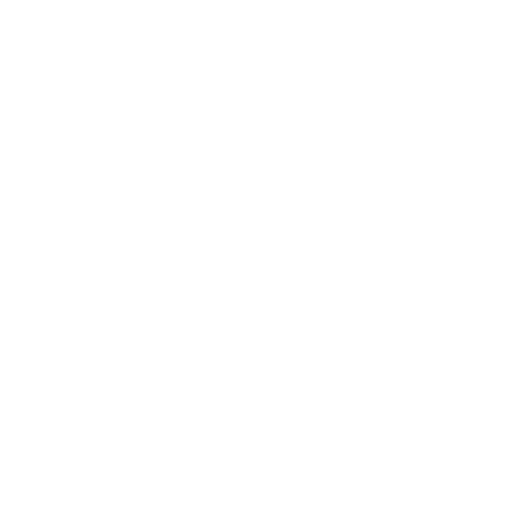
t = 0.00 s
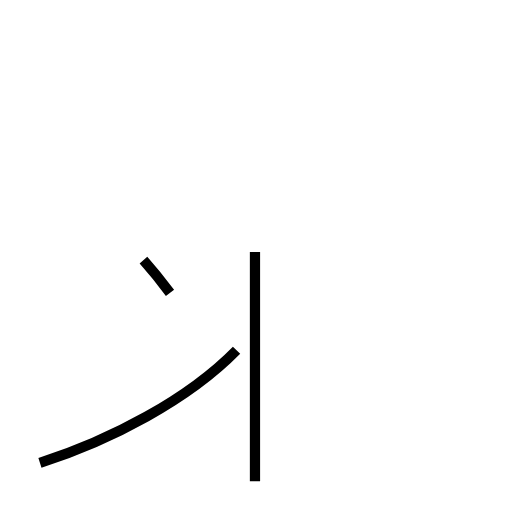
t = 1.47 s
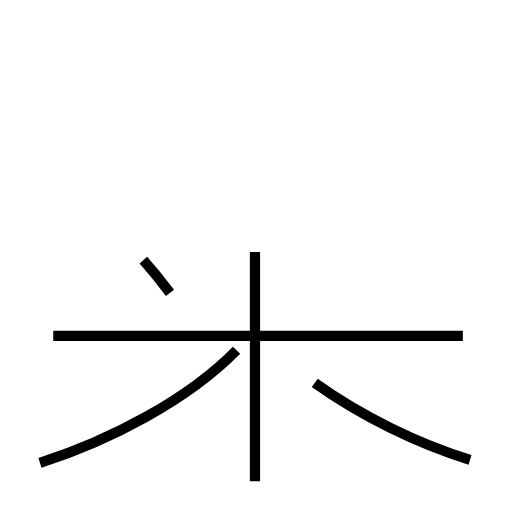
t = 3.18 s
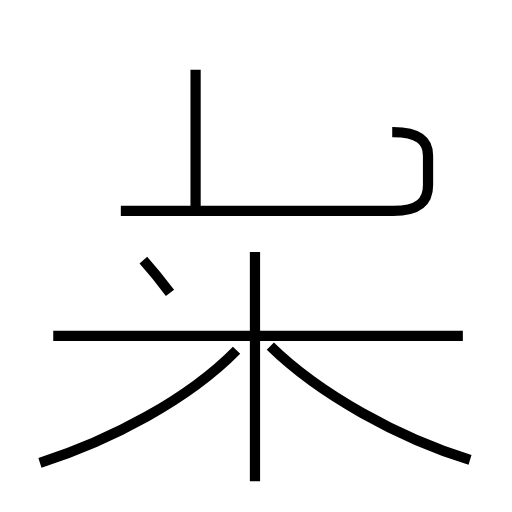
t = 4.93 s
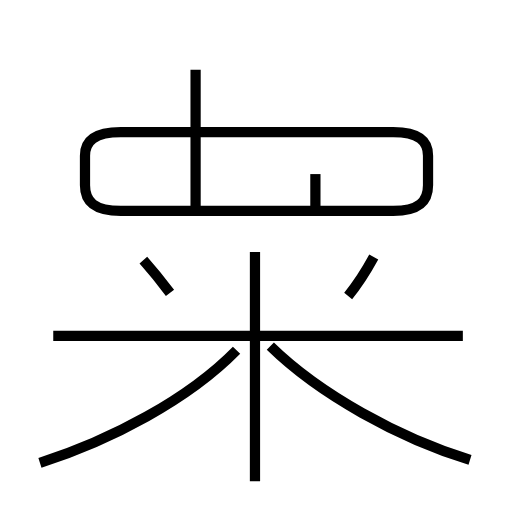
t = 6.34 s
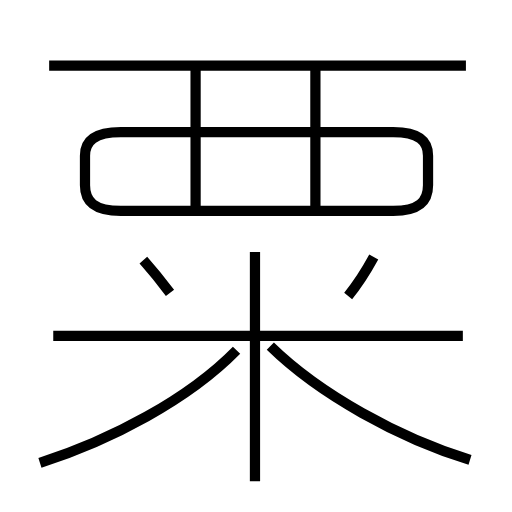
t = 7.86 s

The animated SVG that drew these frames (rendered in a browser with its animation timeline set to each time). Animation: 10 SMIL elements (animate=10); one cycle of 7.86 s.

<?xml version='1.0' encoding='utf-8'?>
<svg viewBox="0.0 -6.0 50.0 50.0" version="1.1" xmlns="http://www.w3.org/2000/svg"><rect x="-1000" y="-1000" width="2000" height="2000" stroke="white" fill="white" /><g style="fill:none;stroke:#000000;stroke-width:1"><path d="M 3.9 1.2 C 10.8 -1.0 18.4 -5.0 23.1 -9.8 " transform="translate(0.0 38.0)" stroke-dasharray="22.324713162014582" stroke-dashoffset="22.324713162014582"><animate attributeName="stroke-dashoffset" from="22.324713162014582" to="0" dur="0.6697413948604375s" begin="0s" fill="freeze" /></path><path d="M 24.9 3.0 L 24.9 -19.4 " transform="translate(0.0 38.0)" stroke-dasharray="22.4" stroke-dashoffset="22.4"><animate attributeName="stroke-dashoffset" from="22.4" to="0" dur="0.6719999999999999s" begin="0.6697413948604375s" fill="freeze" /></path><path d="M 16.6 -15.4 C 16.0 -16.2 14.8 -17.7 14.0 -18.6 " transform="translate(0.0 38.0)" stroke-dasharray="4.123956769793126" stroke-dashoffset="4.123956769793126"><animate attributeName="stroke-dashoffset" from="4.123956769793126" to="0" dur="0.12371870309379378s" begin="1.3417413948604375s" fill="freeze" /></path><path d="M 45.2 -11.2 L 5.2 -11.2 " transform="translate(0.0 38.0)" stroke-dasharray="40.0" stroke-dashoffset="40.0"><animate attributeName="stroke-dashoffset" from="40.0" to="0" dur="1.2s" begin="1.4654600979542314s" fill="freeze" /></path><path d="M 45.9 0.9 C 39.0 -1.2 31.2 -5.5 26.4 -10.2 " transform="translate(0.0 38.0)" stroke-dasharray="22.626208168164943" stroke-dashoffset="22.626208168164943"><animate attributeName="stroke-dashoffset" from="22.626208168164943" to="0" dur="0.6787862450449482s" begin="2.6654600979542313s" fill="freeze" /></path><path d="M 19.1 -23.6 L 19.1 -37.2 " transform="translate(0.0 38.0)" stroke-dasharray="13.600000000000001" stroke-dashoffset="13.600000000000001"><animate attributeName="stroke-dashoffset" from="13.600000000000001" to="0" dur="0.40800000000000003s" begin="3.3442463429991793s" fill="freeze" /></path><path d="M 11.8 -23.4 L 38.4 -23.4 C 40.9 -23.4 41.8 -24.3 41.8 -25.9 L 41.8 -28.8 C 41.8 -30.2 40.9 -31.1 38.4 -31.1 L 11.8 -31.1 C 9.2 -31.1 8.3 -30.2 8.3 -28.8 L 8.3 -25.9 C 8.3 -24.3 9.2 -23.4 11.8 -23.4 Z " transform="translate(0.0 38.0)" stroke-dasharray="78.20431043252478" stroke-dashoffset="78.20431043252478"><animate attributeName="stroke-dashoffset" from="78.20431043252478" to="0" dur="2.3461293129757435s" begin="3.7522463429991793s" fill="freeze" /></path><path d="M 34.0 -15.1 C 34.9 -16.2 35.9 -17.8 36.5 -18.9 " transform="translate(0.0 38.0)" stroke-dasharray="4.554140106404724" stroke-dashoffset="4.554140106404724"><animate attributeName="stroke-dashoffset" from="4.554140106404724" to="0" dur="0.13662420319214172s" begin="6.098375655974923s" fill="freeze" /></path><path d="M 30.8 -23.6 L 30.8 -37.2 " transform="translate(0.0 38.0)" stroke-dasharray="13.600000000000001" stroke-dashoffset="13.600000000000001"><animate attributeName="stroke-dashoffset" from="13.600000000000001" to="0" dur="0.40800000000000003s" begin="6.234999859167065s" fill="freeze" /></path><path d="M 45.5 -37.6 L 4.8 -37.6" transform="translate(0.0 38.0)" stroke-dasharray="40.7" stroke-dashoffset="40.7"><animate attributeName="stroke-dashoffset" from="40.7" to="0" dur="1.221s" begin="6.642999859167065s" fill="freeze" /></path></g></svg>
